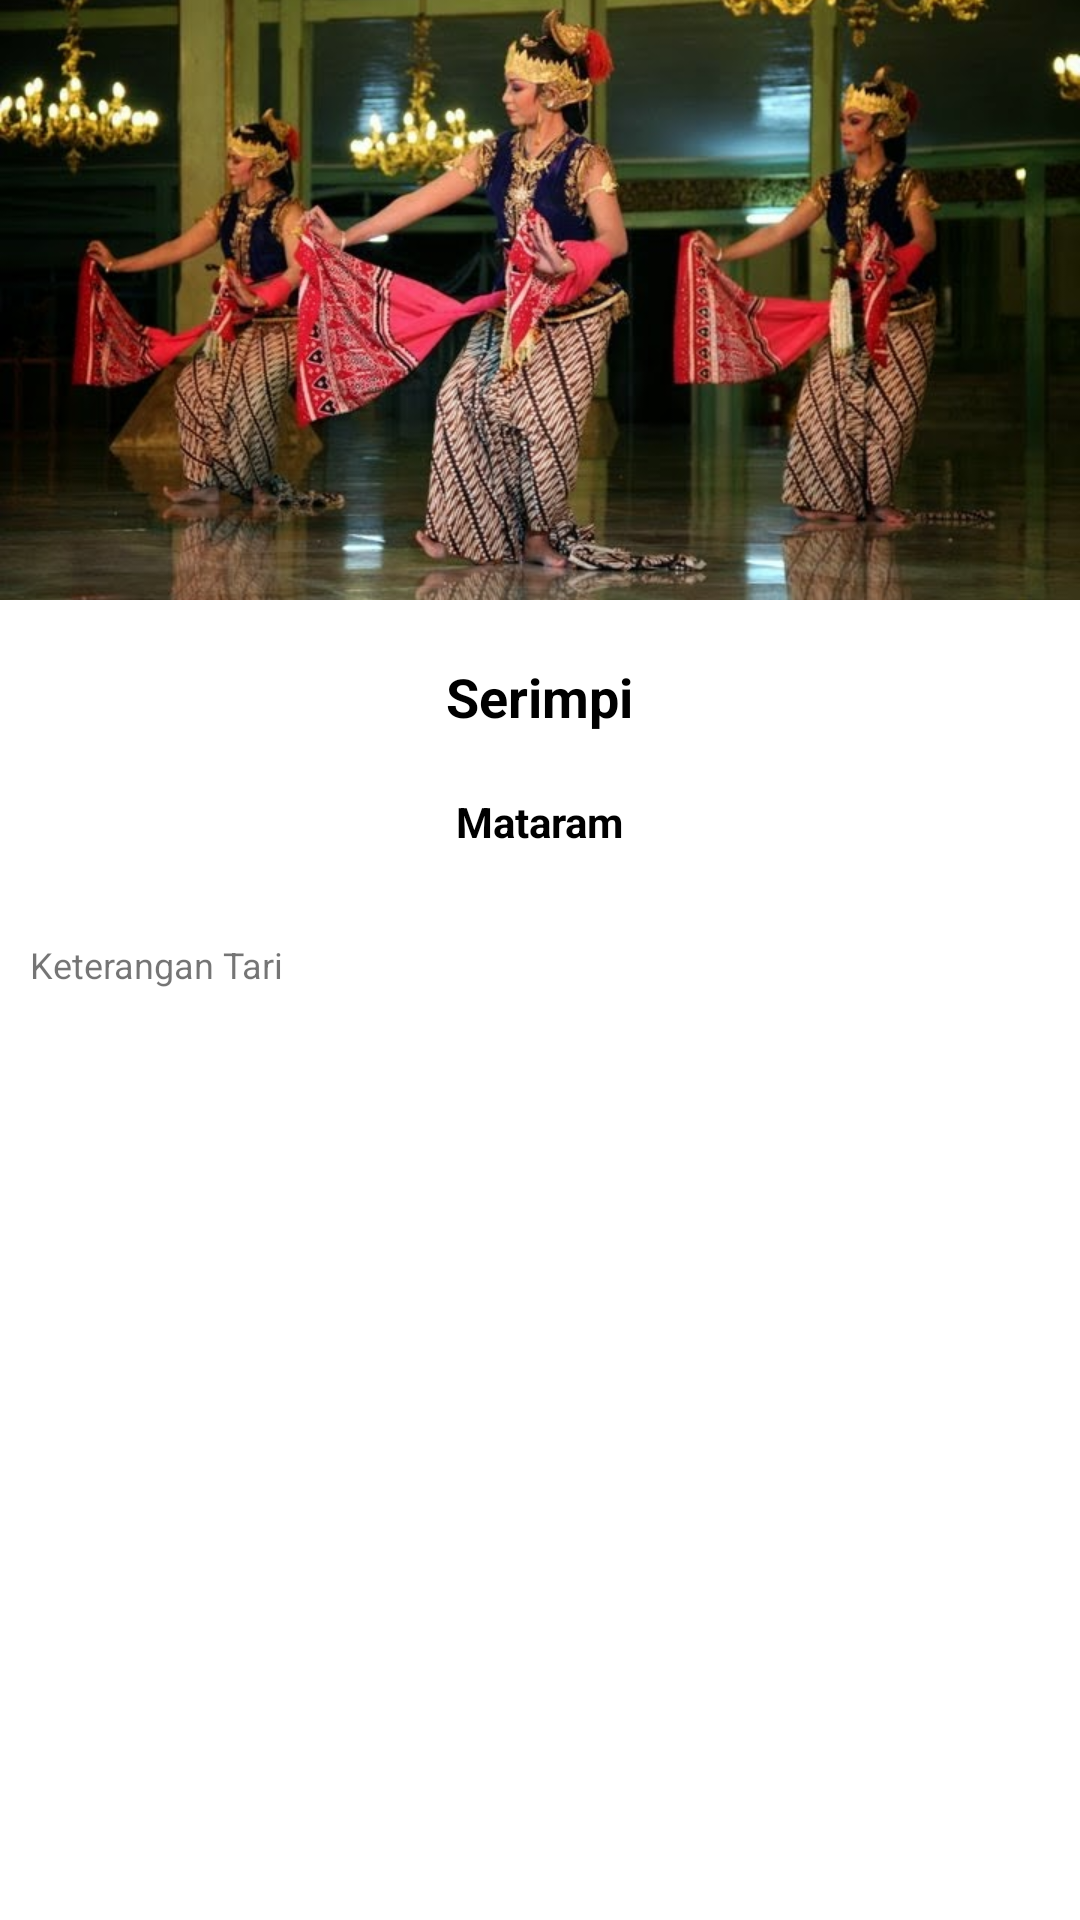

The Android layout XML behind this screen, and the referenced resources:
<!-- AndroidManifest.xml: application theme Theme.ProjectUTS -->
<!-- res/layout/activity_detail.xml -->
<?xml version="1.0" encoding="utf-8"?>
<LinearLayout xmlns:android="http://schemas.android.com/apk/res/android"
    xmlns:app="http://schemas.android.com/apk/res-auto"
    xmlns:tools="http://schemas.android.com/tools"
    android:layout_width="match_parent"
    android:layout_height="match_parent"
    android:orientation="vertical"
    tools:context=".DetailActivity">

    <ImageView
        android:id="@+id/imageViewDetail"
        android:layout_width="match_parent"
        android:layout_height="200dp"
        android:scaleType="centerCrop"
        android:src="@drawable/serimpi"/>

    <TextView
        android:id="@+id/textViewNamaDetail"
        android:layout_width="wrap_content"
        android:layout_height="wrap_content"
        android:textSize="18sp"
        android:textColor="@android:color/black"
        android:layout_marginTop="20dp"
        android:layout_gravity="center"
        android:textStyle="bold"
        android:text="Serimpi"/>

    <TextView
        android:id="@+id/textViewAsalDetail"
        android:layout_width="wrap_content"
        android:layout_height="wrap_content"
        android:textSize="14sp"
        android:textColor="@android:color/black"
        android:layout_marginTop="20dp"
        android:layout_gravity="center"
        android:textStyle="bold"
        android:text="Mataram"/>

    <TextView
        android:id="@+id/textViewKetDetail"
        android:layout_width="wrap_content"
        android:layout_height="wrap_content"
        android:textSize="12sp"
        android:layout_marginLeft="10dp"
        android:layout_marginRight="10dp"
        android:layout_marginTop="30dp"
        android:text="Keterangan Tari"/>

</LinearLayout>
<!-- resources referenced by this layout -->
<resources>
  <!-- drawable serimpi: jpg bitmap (drawable, 88336 bytes) -->
  <style name="Theme.ProjectUTS" parent="Theme.MaterialComponents.DayNight.DarkActionBar">
          
          <item name="colorPrimary">@color/purple_500</item>
          <item name="colorPrimaryVariant">@color/purple_700</item>
          <item name="colorOnPrimary">@color/white</item>
          
          <item name="colorSecondary">@color/teal_200</item>
          <item name="colorSecondaryVariant">@color/teal_700</item>
          <item name="colorOnSecondary">@color/black</item>
          
          <item name="android:statusBarColor" tools:targetApi="l">?attr/colorPrimaryVariant</item>
          
      </style>
  <!-- not gathered from this repository: default colours our renderer supplied (Android Studio template values) -->
  <color name="purple_500">#FF6200EE</color>
  <color name="purple_700">#FF3700B3</color>
  <color name="teal_200">#FF03DAC5</color>
  <color name="teal_700">#FF018786</color>
  <color name="black">#FF000000</color>
  <color name="white">#FFFFFFFF</color>
</resources>
